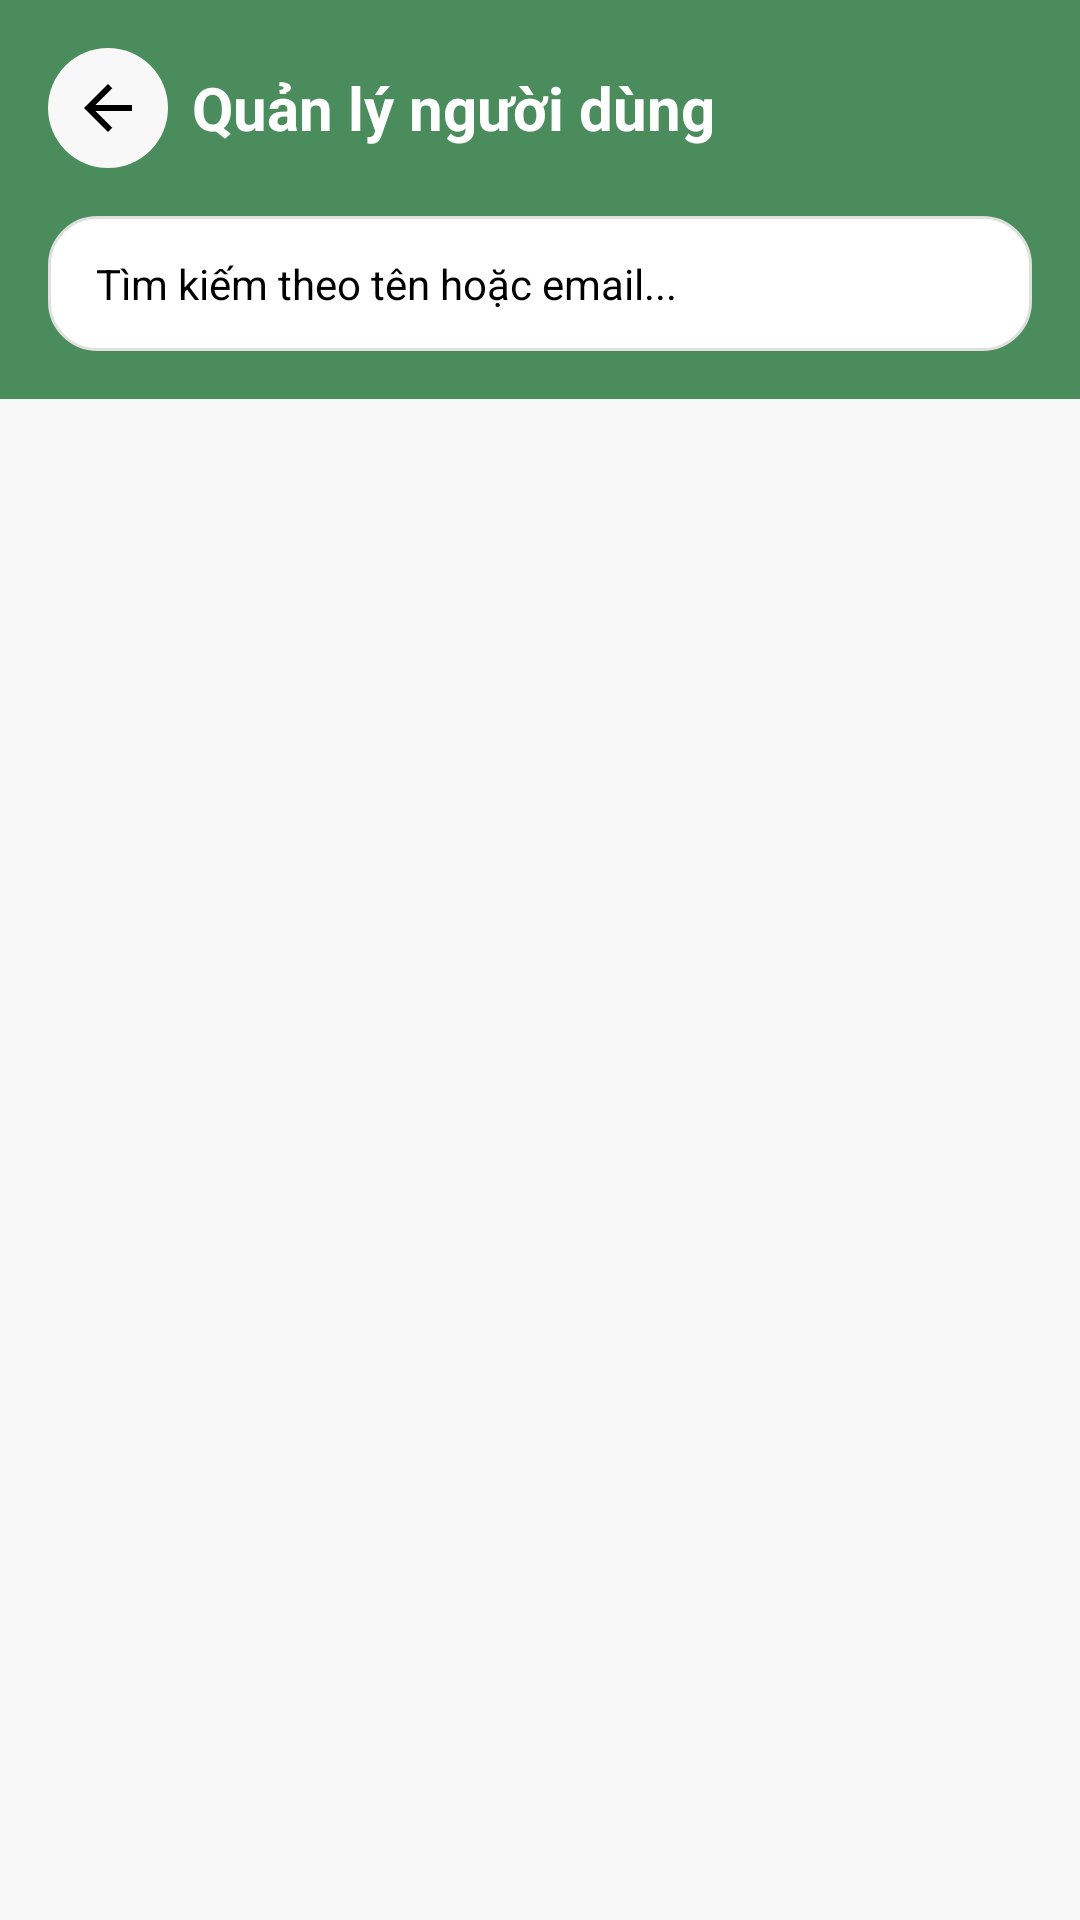

This screen was rendered from an Android layout file. Write that file and the resources it references.
<!-- AndroidManifest.xml: application theme Theme.Demo -->
<!-- res/layout/activity_manage_user.xml -->
<?xml version="1.0" encoding="utf-8"?>
<LinearLayout xmlns:android="http://schemas.android.com/apk/res/android"
    xmlns:app="http://schemas.android.com/apk/res-auto"
    android:layout_width="match_parent"
    android:layout_height="match_parent"
    android:orientation="vertical"
    android:background="@color/windowBackground">

    
    <LinearLayout
        android:layout_width="match_parent"
        android:layout_height="wrap_content"
        android:orientation="vertical"
        android:padding="16dp"
        android:background="@color/colorPrimary">

        <LinearLayout
            android:layout_width="match_parent"
            android:layout_height="wrap_content"
            android:gravity="center_vertical"
            android:orientation="horizontal">

            <ImageButton
                android:id="@+id/btnBackManageUser"
                android:layout_width="40dp"
                android:layout_height="40dp"
                android:background="@drawable/circle_white_bg"
                android:src="@drawable/ic_arrow_back"
                app:tint="@color/colorTextReverse" />

            <TextView
                android:layout_width="wrap_content"
                android:layout_height="wrap_content"
                android:layout_marginStart="8dp"
                android:text="Quản lý người dùng"
                android:textSize="20sp"
                android:textStyle="bold"
                android:textColor="@color/colorOnSurface"/>
        </LinearLayout>

        <EditText
            android:id="@+id/edtSearchUser"
            android:layout_width="match_parent"
            android:layout_height="45dp"
            android:layout_marginTop="16dp"
            android:background="@drawable/bg_card"
            android:hint="Tìm kiếm theo tên hoặc email..."
            android:textColorHint="@android:color/black"
            android:paddingHorizontal="16dp"
            android:textSize="14sp"
            android:textColor="@android:color/black"/>
    </LinearLayout>

    
    <androidx.recyclerview.widget.RecyclerView
        android:id="@+id/recyclerUsers"
        android:layout_width="match_parent"
        android:layout_height="match_parent"
        android:padding="8dp"
        android:clipToPadding="false"/>

</LinearLayout>
<!-- resources referenced by this layout -->
<resources>
  <color name="colorOnSurface">#FFFFFF</color>
  <color name="colorPrimary">#4A8C5C</color>
  <color name="colorTextReverse">#000000</color>
  <color name="windowBackground">#F8F8F8</color>
  <!-- drawable bg_card (drawable) -->
  <?xml version="1.0" encoding="utf-8"?>
  <shape xmlns:android="http://schemas.android.com/apk/res/android"
      android:shape="rectangle">
      <solid android:color="#FFFFFF"/>
      <corners android:radius="16dp"/>
      <stroke
          android:width="1dp"
          android:color="#E0E0E0"/>
  </shape>
  <!-- drawable circle_white_bg (drawable) -->
  <?xml version="1.0" encoding="utf-8"?>
  <shape xmlns:android="http://schemas.android.com/apk/res/android"
      android:shape="oval">
      <solid android:color="@color/windowBackground"/>
  </shape>
  <!-- drawable ic_arrow_back (drawable) -->
  <vector xmlns:android="http://schemas.android.com/apk/res/android"
      android:width="24dp"
      android:height="24dp"
      android:viewportWidth="960"
      android:viewportHeight="960">
    <path
        android:pathData="m313,520 l224,224 -57,56 -320,-320 320,-320 57,56 -224,224h487v80L313,520Z"
        android:fillColor="@color/colorTextReverse"/>
  </vector>
  <style name="Theme.Demo" parent="Base.Theme.Demo" />
  <style name="Base.Theme.Demo" parent="Theme.Material3.DayNight.NoActionBar">
          
          <item name="android:windowBackground">@color/windowBackground</item>
          
          
          <item name="colorPrimary">@color/colorPrimary</item>
          <item name="colorPrimaryVariant">@color/colorPrimaryVariant</item>
          <item name="colorOnPrimary">@color/colorOnPrimary</item>
          <item name="colorSecondary">@color/colorSecondary</item>
          <item name="colorOnSecondary">@color/colorOnSecondary</item>
          
          
          <item name="colorSurface">@color/surfaceColor</item>
          <item name="colorOnSurface">@color/textPrimary</item>
          
          
          <item name="android:divider">@color/dividerColor</item>
  
          
          <item name="colorOutline">@color/colorTextReverse</item>
          <item name="colorControlNormal">@color/colorTextReverse</item>
      </style>
  <color name="colorPrimaryVariant">#1A3A2A</color>
  <color name="colorOnPrimary">#FFFFFF</color>
  <color name="colorSecondary">#4CAF50</color>
  <color name="colorOnSecondary">#FFFFFF</color>
  <color name="surfaceColor">#FFFFFF</color>
  <color name="textPrimary">#1A1A1A</color>
  <color name="dividerColor">#EEEEEE</color>
</resources>
